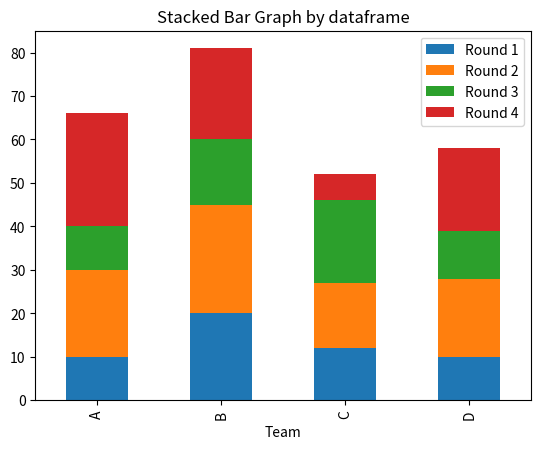

Write Python code to recreate this figure.
# importing package
import matplotlib.pyplot as plt
import numpy as np
import pandas as pd

# create data
df = pd.DataFrame([['A', 10, 20, 10, 26], ['B', 20, 25, 15, 21], ['C', 12, 15, 19, 6],
                   ['D', 10, 18, 11, 19]],
                  columns=['Team', 'Round 1', 'Round 2', 'Round 3', 'Round 4'])
# view data
print(df)

# plot data in stack manner of bar type
df.plot(x='Team', kind='bar', stacked=True,
        title='Stacked Bar Graph by dataframe')

# Source: https://www.geeksforgeeks.org/create-a-stacked-bar-plot-in-matplotlib/
